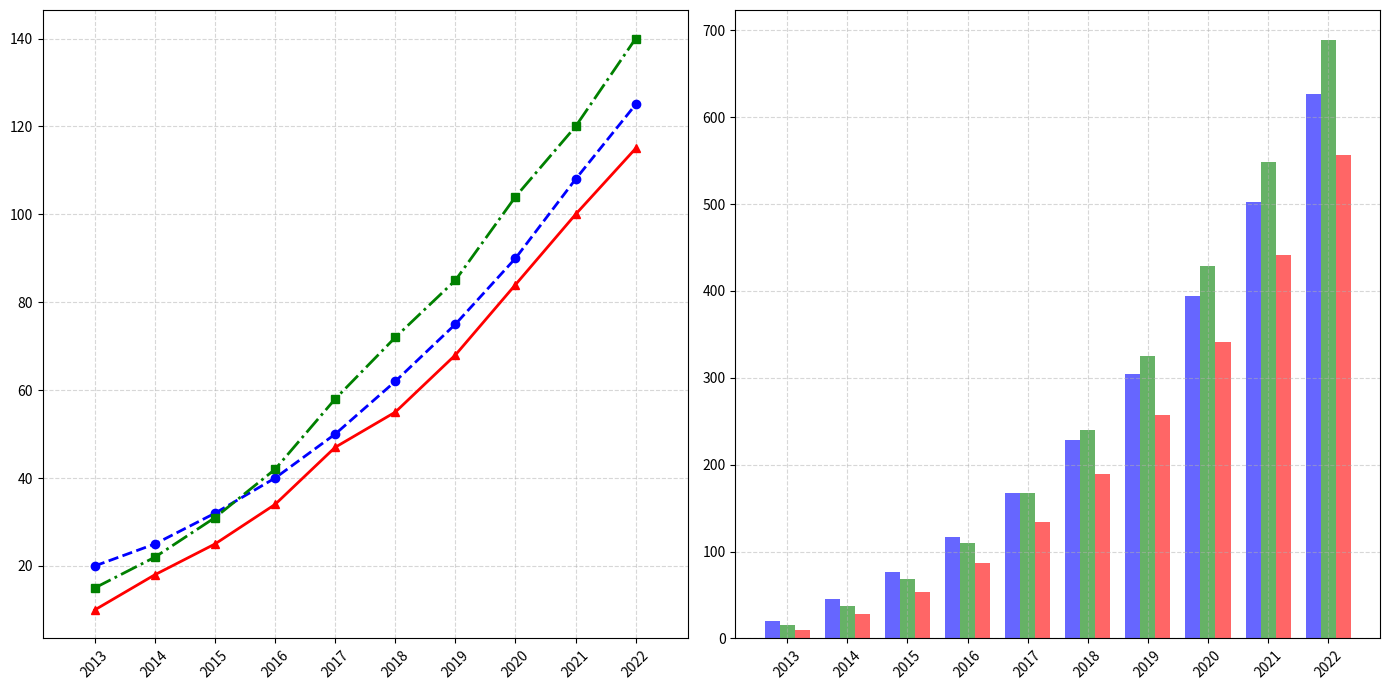

Source code (Python):
import matplotlib.pyplot as plt
import numpy as np

years = np.arange(2013, 2023)

alpha_advancement = np.array([20, 25, 32, 40, 50, 62, 75, 90, 108, 125])
beta_advancement = np.array([15, 22, 31, 42, 58, 72, 85, 104, 120, 140])
gamma_advancement = np.array([10, 18, 25, 34, 47, 55, 68, 84, 100, 115])

alpha_cumulative = np.cumsum(alpha_advancement)
beta_cumulative = np.cumsum(beta_advancement)
gamma_cumulative = np.cumsum(gamma_advancement)

fig, (ax1, ax2) = plt.subplots(1, 2, figsize=(14, 7), sharex=True)

ax1.plot(years, alpha_advancement, color='b', marker='o', linestyle='--', linewidth=2)
ax1.plot(years, beta_advancement, color='g', marker='s', linestyle='-.', linewidth=2)
ax1.plot(years, gamma_advancement, color='r', marker='^', linestyle='-', linewidth=2)

ax1.grid(True, linestyle='--', alpha=0.5)
ax1.set_xticks(years)
ax1.set_xticklabels(years, rotation=45)

ax2.bar(years - 0.25, alpha_cumulative, width=0.25, color='b', alpha=0.6)
ax2.bar(years, beta_cumulative, width=0.25, color='g', alpha=0.6)
ax2.bar(years + 0.25, gamma_cumulative, width=0.25, color='r', alpha=0.6)

ax2.grid(True, linestyle='--', alpha=0.5)
ax2.set_xticks(years)
ax2.set_xticklabels(years, rotation=45)

plt.tight_layout()
plt.show()
